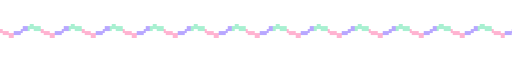
t = 0.00 s
t = 0.20 s: frame unchanged from t = 0.00 s, image omitted
t = 0.59 s: frame unchanged from t = 0.00 s, image omitted
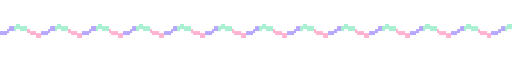
t = 0.80 s
t = 1.00 s: frame unchanged from t = 0.80 s, image omitted
t = 1.40 s: frame unchanged from t = 0.80 s, image omitted

The animated SVG that drew these frames (rendered in a browser with its animation timeline set to each time). Animation: 1 CSS @keyframes rule; one cycle of 1.60 s, repeats indefinitely.

<svg xmlns="http://www.w3.org/2000/svg" viewBox="0 0 225 7" width="900" height="28" shape-rendering="crispEdges" role="img" aria-labelledby="t d"><title id="t">Pixel wave divider</title><desc id="d">A decorative pixel wave in pink, lavender and mint.</desc><style>@keyframes sw{0%,49%{transform:translateX(0)}50%,100%{transform:translateX(-6px)}}.sway{animation:sw 1.6s steps(1) infinite}@media (prefers-reduced-motion: reduce){*{animation:none!important}}</style><g class="sway"><path fill="#a8f0d1" d="M-5 0h2v1h-2zM13 0h2v1h-2zM31 0h2v1h-2zM49 0h2v1h-2zM67 0h2v1h-2zM85 0h2v1h-2zM103 0h2v1h-2zM121 0h2v1h-2zM139 0h2v1h-2zM157 0h2v1h-2zM175 0h2v1h-2zM193 0h2v1h-2zM211 0h2v1h-2zM229 0h2v1h-2zM-6 1h6v1h-6zM12 1h6v1h-6zM30 1h6v1h-6zM48 1h6v1h-6zM66 1h6v1h-6zM84 1h6v1h-6zM102 1h6v1h-6zM120 1h6v1h-6zM138 1h6v1h-6zM156 1h6v1h-6zM174 1h6v1h-6zM192 1h6v1h-6zM210 1h6v1h-6zM228 1h6v1h-6zM-6 2h1v1h-1zM-3 2h3v1h-3zM12 2h1v1h-1zM15 2h3v1h-3zM30 2h1v1h-1zM33 2h3v1h-3zM48 2h1v1h-1zM51 2h3v1h-3zM66 2h1v1h-1zM69 2h3v1h-3zM84 2h1v1h-1zM87 2h3v1h-3zM102 2h1v1h-1zM105 2h3v1h-3zM120 2h1v1h-1zM123 2h3v1h-3zM138 2h1v1h-1zM141 2h3v1h-3zM156 2h1v1h-1zM159 2h3v1h-3zM174 2h1v1h-1zM177 2h3v1h-3zM192 2h1v1h-1zM195 2h3v1h-3zM210 2h1v1h-1zM213 2h3v1h-3zM228 2h1v1h-1zM231 2h3v1h-3z"/><path fill="#b8a7ff" d="M-8 1h2v1h-2zM10 1h2v1h-2zM28 1h2v1h-2zM46 1h2v1h-2zM64 1h2v1h-2zM82 1h2v1h-2zM100 1h2v1h-2zM118 1h2v1h-2zM136 1h2v1h-2zM154 1h2v1h-2zM172 1h2v1h-2zM190 1h2v1h-2zM208 1h2v1h-2zM226 1h2v1h-2zM-9 2h3v1h-3zM9 2h3v1h-3zM27 2h3v1h-3zM45 2h3v1h-3zM63 2h3v1h-3zM81 2h3v1h-3zM99 2h3v1h-3zM117 2h3v1h-3zM135 2h3v1h-3zM153 2h3v1h-3zM171 2h3v1h-3zM189 2h3v1h-3zM207 2h3v1h-3zM225 2h3v1h-3zM-12 3h4v1h-4zM6 3h4v1h-4zM24 3h4v1h-4zM42 3h4v1h-4zM60 3h4v1h-4zM78 3h4v1h-4zM96 3h4v1h-4zM114 3h4v1h-4zM132 3h4v1h-4zM150 3h4v1h-4zM168 3h4v1h-4zM186 3h4v1h-4zM204 3h4v1h-4zM222 3h4v1h-4zM-12 4h3v1h-3zM6 4h3v1h-3zM24 4h3v1h-3zM42 4h3v1h-3zM60 4h3v1h-3zM78 4h3v1h-3zM96 4h3v1h-3zM114 4h3v1h-3zM132 4h3v1h-3zM150 4h3v1h-3zM168 4h3v1h-3zM186 4h3v1h-3zM204 4h3v1h-3zM222 4h3v1h-3z"/><path fill="#ffb3d1" d="M0 2h1v1h-1zM18 2h1v1h-1zM36 2h1v1h-1zM54 2h1v1h-1zM72 2h1v1h-1zM90 2h1v1h-1zM108 2h1v1h-1zM126 2h1v1h-1zM144 2h1v1h-1zM162 2h1v1h-1zM180 2h1v1h-1zM198 2h1v1h-1zM216 2h1v1h-1zM234 2h1v1h-1zM0 3h4v1h-4zM18 3h4v1h-4zM36 3h4v1h-4zM54 3h4v1h-4zM72 3h4v1h-4zM90 3h4v1h-4zM108 3h4v1h-4zM126 3h4v1h-4zM144 3h4v1h-4zM162 3h4v1h-4zM180 3h4v1h-4zM198 3h4v1h-4zM216 3h4v1h-4zM234 3h3v1h-3zM1 4h5v1h-5zM19 4h5v1h-5zM37 4h5v1h-5zM55 4h5v1h-5zM73 4h5v1h-5zM91 4h5v1h-5zM109 4h5v1h-5zM127 4h5v1h-5zM145 4h5v1h-5zM163 4h5v1h-5zM181 4h5v1h-5zM199 4h5v1h-5zM217 4h5v1h-5zM235 4h2v1h-2zM4 5h2v1h-2zM22 5h2v1h-2zM40 5h2v1h-2zM58 5h2v1h-2zM76 5h2v1h-2zM94 5h2v1h-2zM112 5h2v1h-2zM130 5h2v1h-2zM148 5h2v1h-2zM166 5h2v1h-2zM184 5h2v1h-2zM202 5h2v1h-2zM220 5h2v1h-2z"/></g></svg>
